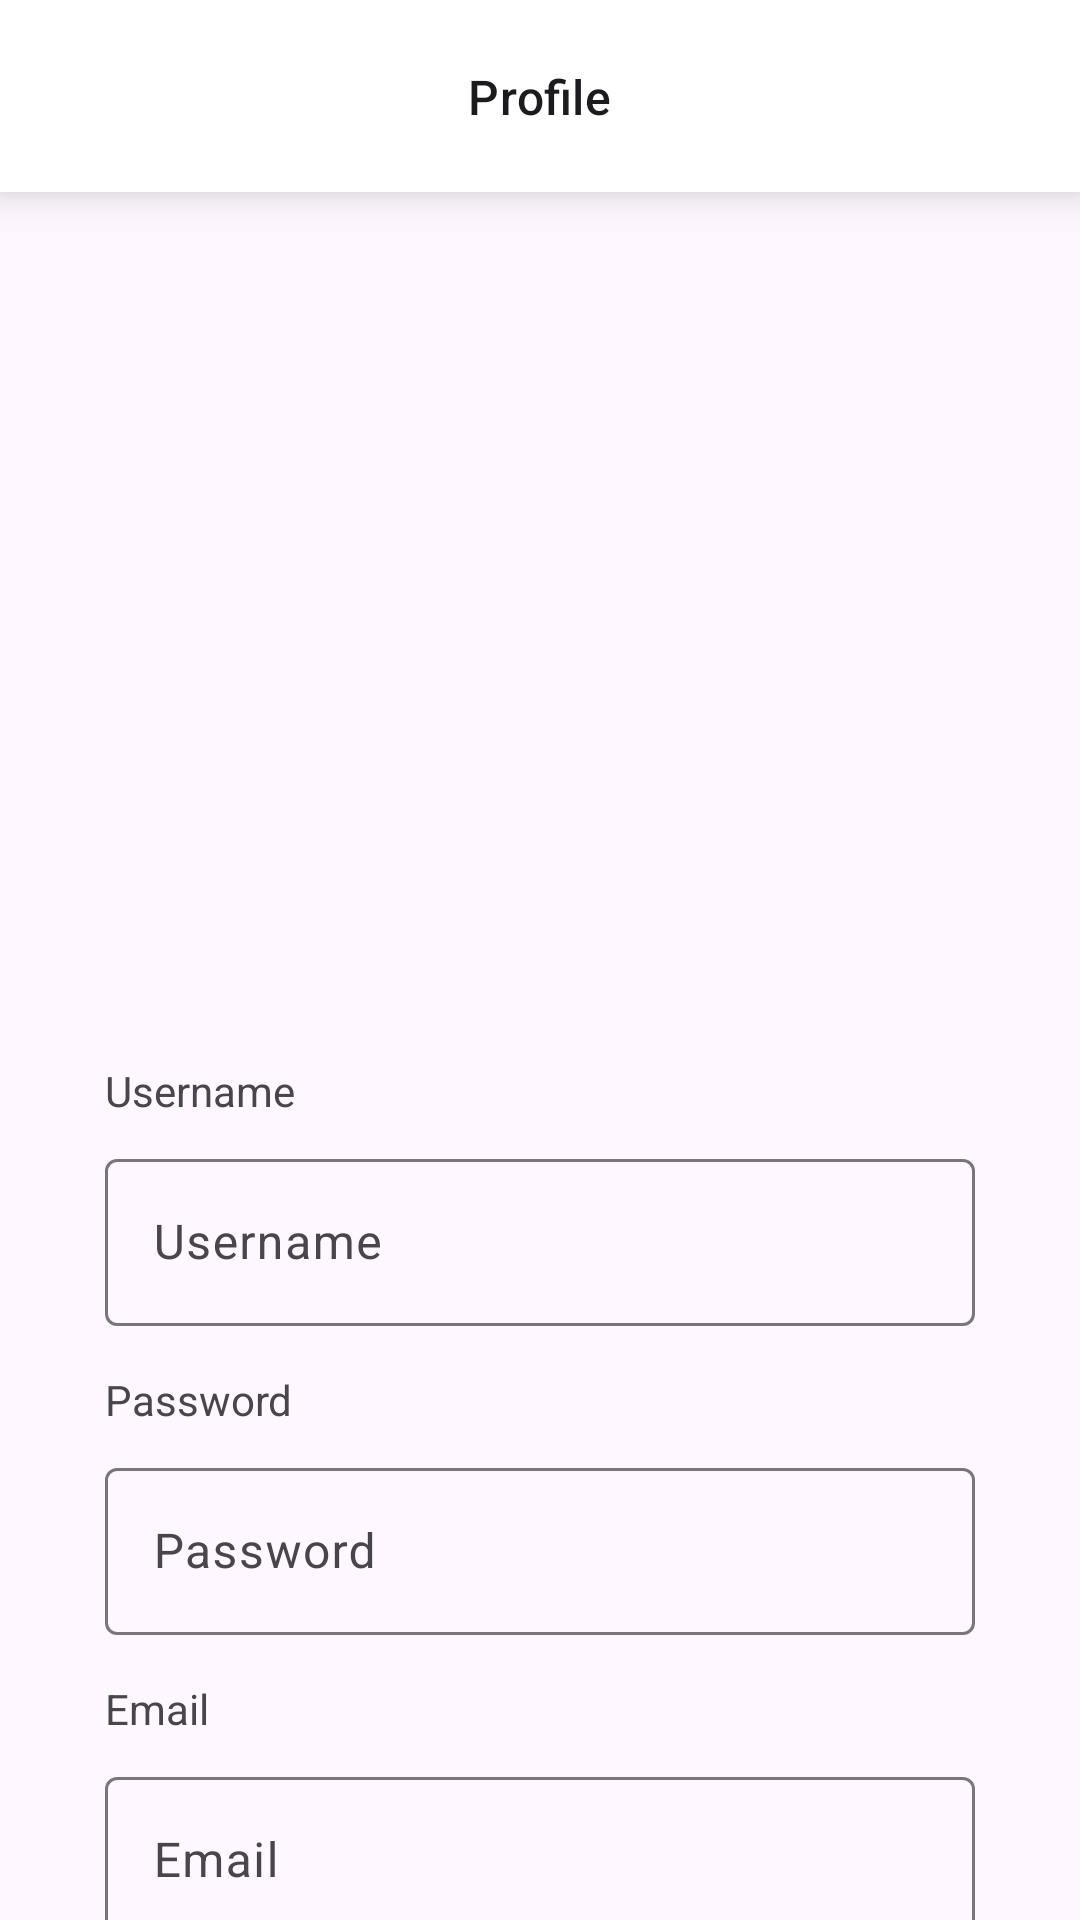

Write the Android layout XML for this screen, with the resource values it uses.
<!-- AndroidManifest.xml: application theme Theme.FoodFood -->
<!-- res/layout/fragment_profile.xml -->
<?xml version="1.0" encoding="utf-8"?>
<LinearLayout xmlns:android="http://schemas.android.com/apk/res/android"
    android:layout_width="match_parent"
    android:layout_height="match_parent"
    xmlns:app="http://schemas.android.com/apk/res-auto"
    xmlns:tools="http://schemas.android.com/tools"
    android:orientation="vertical">
    <androidx.constraintlayout.widget.ConstraintLayout
        android:id="@+id/ll_action_bar"
        android:layout_width="match_parent"
        android:layout_height="?attr/actionBarSize"
        android:background="@color/white"
        android:elevation="8dp"
        android:gravity="center_vertical"
        android:orientation="horizontal"
        app:layout_constraintTop_toTopOf="parent">
        <TextView
            style="@style/TextAppearance.Material3.TitleMedium"
            android:layout_width="wrap_content"
            android:layout_height="wrap_content"
            android:layout_marginHorizontal="16dp"
            android:text="@string/text_title_profile"
            app:layout_constraintTop_toTopOf="parent"
            app:layout_constraintBottom_toBottomOf="parent"
            app:layout_constraintStart_toStartOf="parent"
            app:layout_constraintEnd_toEndOf="parent" />
        <ImageView
            android:id="@+id/iv_edit"
            android:layout_width="wrap_content"
            android:layout_height="wrap_content"
            android:src="@drawable/baseline_edit_24"
            app:layout_constraintEnd_toEndOf="parent"
            app:layout_constraintTop_toTopOf="parent"
            app:layout_constraintBottom_toBottomOf="parent"
            android:layout_marginEnd="15dp"
            android:contentDescription="@string/edit_button"/>
    </androidx.constraintlayout.widget.ConstraintLayout>
    <androidx.core.widget.NestedScrollView
        android:layout_width="match_parent"
        android:layout_height="match_parent">
        <LinearLayout
            android:layout_width="match_parent"
            android:layout_height="wrap_content"
            android:orientation="vertical"
            android:paddingHorizontal="35dp">
            <ImageView
                android:id="@+id/iv_profile"
                android:layout_width="match_parent"
                android:layout_height="175dp"
                android:layout_marginTop="75dp"
                tools:src="@tools:sample/avatars"
                android:layout_marginBottom="40dp"
                android:contentDescription="@string/profile_picture"/>
            <TextView
                android:id="@+id/tv_username"
                android:layout_width="match_parent"
                android:layout_height="wrap_content"
                android:text="@string/username"
                android:layout_marginBottom="8dp"/>
            <com.google.android.material.textfield.TextInputLayout
                android:layout_width="match_parent"
                android:layout_height="wrap_content"
                android:layout_marginBottom="15dp">
                <EditText
                    android:id="@+id/et_username"
                    android:layout_width="match_parent"
                    android:layout_height="wrap_content"
                    android:autofillHints="Username"
                    android:inputType="text"
                    android:focusable="false"
                    android:labelFor="@id/tv_username"
                    android:hint="@string/username"/>
            </com.google.android.material.textfield.TextInputLayout>
            <TextView
                android:id="@+id/tv_password"
                android:layout_width="match_parent"
                android:layout_height="wrap_content"
                android:text="@string/password"
                android:layout_marginBottom="8dp"/>
            <com.google.android.material.textfield.TextInputLayout
                android:layout_width="match_parent"
                android:layout_height="wrap_content"
                android:layout_marginBottom="15dp">
                <EditText
                    android:layout_width="match_parent"
                    android:layout_height="wrap_content"
                    android:autofillHints="Password"
                    android:inputType="textPassword"
                    android:focusable="false"
                    android:labelFor="@id/tv_password"
                    android:hint="@string/password"/>
            </com.google.android.material.textfield.TextInputLayout>
            <TextView
                android:id="@+id/tv_email"
                android:layout_width="match_parent"
                android:layout_height="wrap_content"
                android:text="@string/email"
                android:layout_marginBottom="8dp"/>
            <com.google.android.material.textfield.TextInputLayout
                android:layout_width="match_parent"
                android:layout_height="wrap_content"
                android:layout_marginBottom="15dp">
                <EditText
                    android:id="@+id/et_email"
                    android:layout_width="match_parent"
                    android:layout_height="wrap_content"
                    android:autofillHints="Email"
                    android:inputType="textEmailAddress"
                    android:focusable="false"
                    android:labelFor="@id/tv_email"
                    android:hint="@string/email"/>
            </com.google.android.material.textfield.TextInputLayout>
            <Button
                android:id="@+id/btn_logout"
                android:layout_width="match_parent"
                android:layout_height="wrap_content"
                android:layout_marginBottom="15dp"
                android:text="@string/logout"/>
        </LinearLayout>
    </androidx.core.widget.NestedScrollView>
</LinearLayout>
<!-- resources referenced by this layout -->
<resources>
  <color name="white">#FFFFFFFF</color>
  <string name="edit_button">edit button</string>
  <string name="email">Email</string>
  <string name="logout">Logout</string>
  <string name="password">Password</string>
  <string name="profile_picture">Profile Picture</string>
  <string name="text_title_profile">Profile</string>
  <string name="username">Username</string>
  <style name="Theme.FoodFood" parent="Base.Theme.FoodFood" />
  <style name="Base.Theme.FoodFood" parent="Theme.Material3.DayNight.NoActionBar">
          
          
      </style>
</resources>
